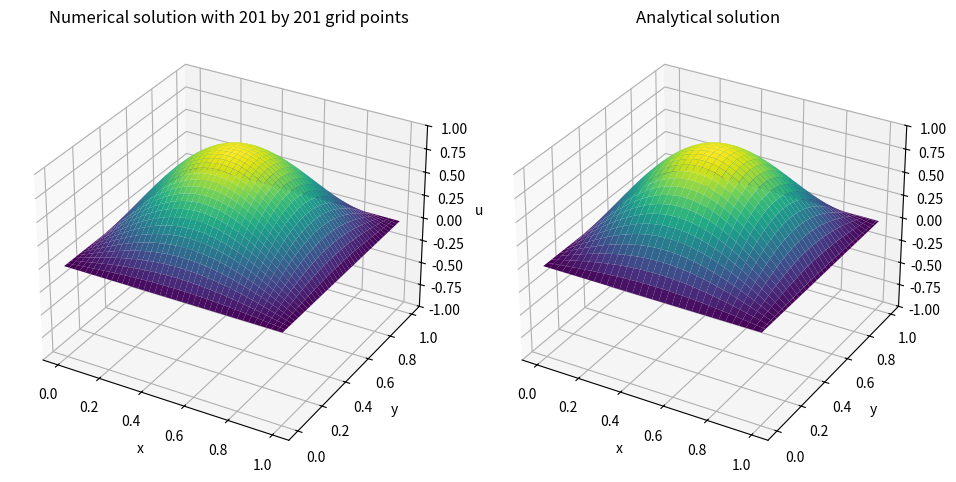

Reproduce this figure in Python.
# -*- coding: utf-8 -*-
"""
Created on Sat Dec 13 12:41:16 2025

@author: reich
"""

import matplotlib.pyplot as plt
from matplotlib.animation import FuncAnimation
import numpy as np



def solve_wave_equation(L: float, step: float, timestep: float, end_time: float,
                        boundary_values: list[float], initial_state: callable, 
                        initial_deriv: callable, c: float = 1) -> np.array:
    def initialize_solutions(U: np.array, Pi: np.array, boundary_values: list[float], 
                             initial_state: callable, initial_deriv: callable, 
                             coords: np.array) -> np.array:
        U[0, :] = boundary_values[0]
        U[:, -1] = boundary_values[1]
        U[-1, :] = boundary_values[2]
        U[:, 0] = boundary_values[3]
        
        for i in range(N):
            for j in range(N):
                U[j + 1, i + 1] = initial_state(coords[i], coords[j])
                Pi[j, i] = initial_deriv(coords[i], coords[j])
        
    
    N: int = int(np.round(L / step) + 1)
    coords: np.array = np.linspace(0, L, N)
    
    U: np.array = np.zeros(shape = (N + 2, N + 2))
    U_sols: list[np.array] = []
    
    Pi: np.array = np.zeros(shape = (N, N))
    Pi_change: np.array = np.zeros(shape = (N, N))
    
    initialize_solutions(U, Pi, boundary_values, initial_state, initial_deriv, coords)
    t: float = 0

    while t <= end_time:        
        Pi_change = c**2 * ((U[1:-1, 2:] - 2 * U[1:-1, 1:-1] + U[1:-1, :-2]) / step**2
                            + (U[2:, 1:-1] - 2 * U[1:-1, 1:-1] + U[:-2, 1:-1]) / step**2)
        
        Pi = Pi + timestep * Pi_change
        U[1:-1, 1:-1] = U[1:-1, 1:-1] + timestep * Pi
        
        U_sols.append(U[1:-1, 1:-1].copy())
    
        t = t + timestep
    
    return coords, U_sols


def plot_solutions(X_num: np.array, Y_num: np.array, U_num_plot: list[np.array],
                   X_ana: np.array = None, Y_ana: np.array = None, U_ana_plot: list[np.array] = None):
    fig = plt.figure(figsize = (10, 6))
    ax_num = fig.add_subplot(1, 2, 1, projection = '3d')
    
    surf_num = ax_num.plot_surface(X_num, Y_num, U_num_plot[0], cmap = 'viridis')
    
    ax_num.set_xlabel('x')
    ax_num.set_ylabel('y')
    ax_num.set_zlabel('u')
    
    ax_num.set_title(f'Numerical solution with {X_num.shape[0]} by {X_num.shape[0]} grid points')
    
    ax_num.set_zlim(-1, 1)
    
    if U_ana_plot != None:
        ax_ana = fig.add_subplot(1, 2, 2, projection = '3d')
        
        surf_ana = ax_ana.plot_surface(X_ana, Y_ana, U_ana_plot[0], cmap = 'viridis')
        
        ax_ana.set_xlabel('x')
        ax_ana.set_ylabel('y')
        ax_ana.set_zlabel('u')
        
        ax_ana.set_title('Analytical solution')
        
        ax_ana.set_zlim(-1, 1)
    
    def update(frame: int):
        nonlocal surf_num
        
        surf_num.remove()
        
        U_num: np.array = U_num_plot[frame]
        surf_num = ax_num.plot_surface(X_num, Y_num, U_num, cmap = 'viridis')
        
        if U_ana_plot != None:
            nonlocal surf_ana
            
            surf_ana.remove()
            
            U_ana: np.array = U_ana_plot[frame]
            surf_ana = ax_ana.plot_surface(X_ana, Y_ana, U_ana, cmap = 'viridis')
        
            return surf_num, surf_ana
        
        return surf_num
        
    
    animation = FuncAnimation(fig, update, frames = len(U_num_plot), interval = 25, blit = False)
    
    plt.tight_layout(pad = 3.0)
    plt.show()
    
    return animation
    
    

def main() -> None:
    def analytical_solution(t: float, L: float, c: float) -> np.array:
        coords: np.array = np.linspace(0, L, 101)
        X, Y = np.meshgrid(coords, coords)
        
        return np.sin(np.pi * X / L) * np.sin(np.pi * Y / L) * np.cos(2**(1 / 2) * np.pi * c * t / L)
    
    
    def initial_state(x: float, y: float, L: float) -> float:
        return np.sin(np.pi * x / L) * np.sin(np.pi * y / L)
        
    
    L: float = 1
    c: float = 1
    step: float = 0.005
    timestep: float = 0.001
    end_time: float = 2**(1 / 2) * c / L * 2
    boundary_values: list[float] = [0, 0, 0, 0]
    
    coords, U_num = solve_wave_equation(L, step, timestep, end_time, boundary_values,
                                         lambda x, y: initial_state(x, y, L), lambda x, y: 0, c)
    
    U_num_plot: np.array = U_num[::(int(end_time / (100 * timestep)))]
    U_ana_plot: list[np.array] = [analytical_solution(i *  end_time / 100, L, c) for i in range(len(U_num_plot))]

    X_num, Y_num = np.meshgrid(coords, coords)
    X_ana, Y_ana = np.meshgrid(np.linspace(0, L, 101), np.linspace(0, L, 101))
    
    animation = plot_solutions(X_num, Y_num, U_num_plot, X_ana, Y_ana, U_ana_plot)
    
    return animation
    
    
if __name__ == '__main__':
    animation = main()